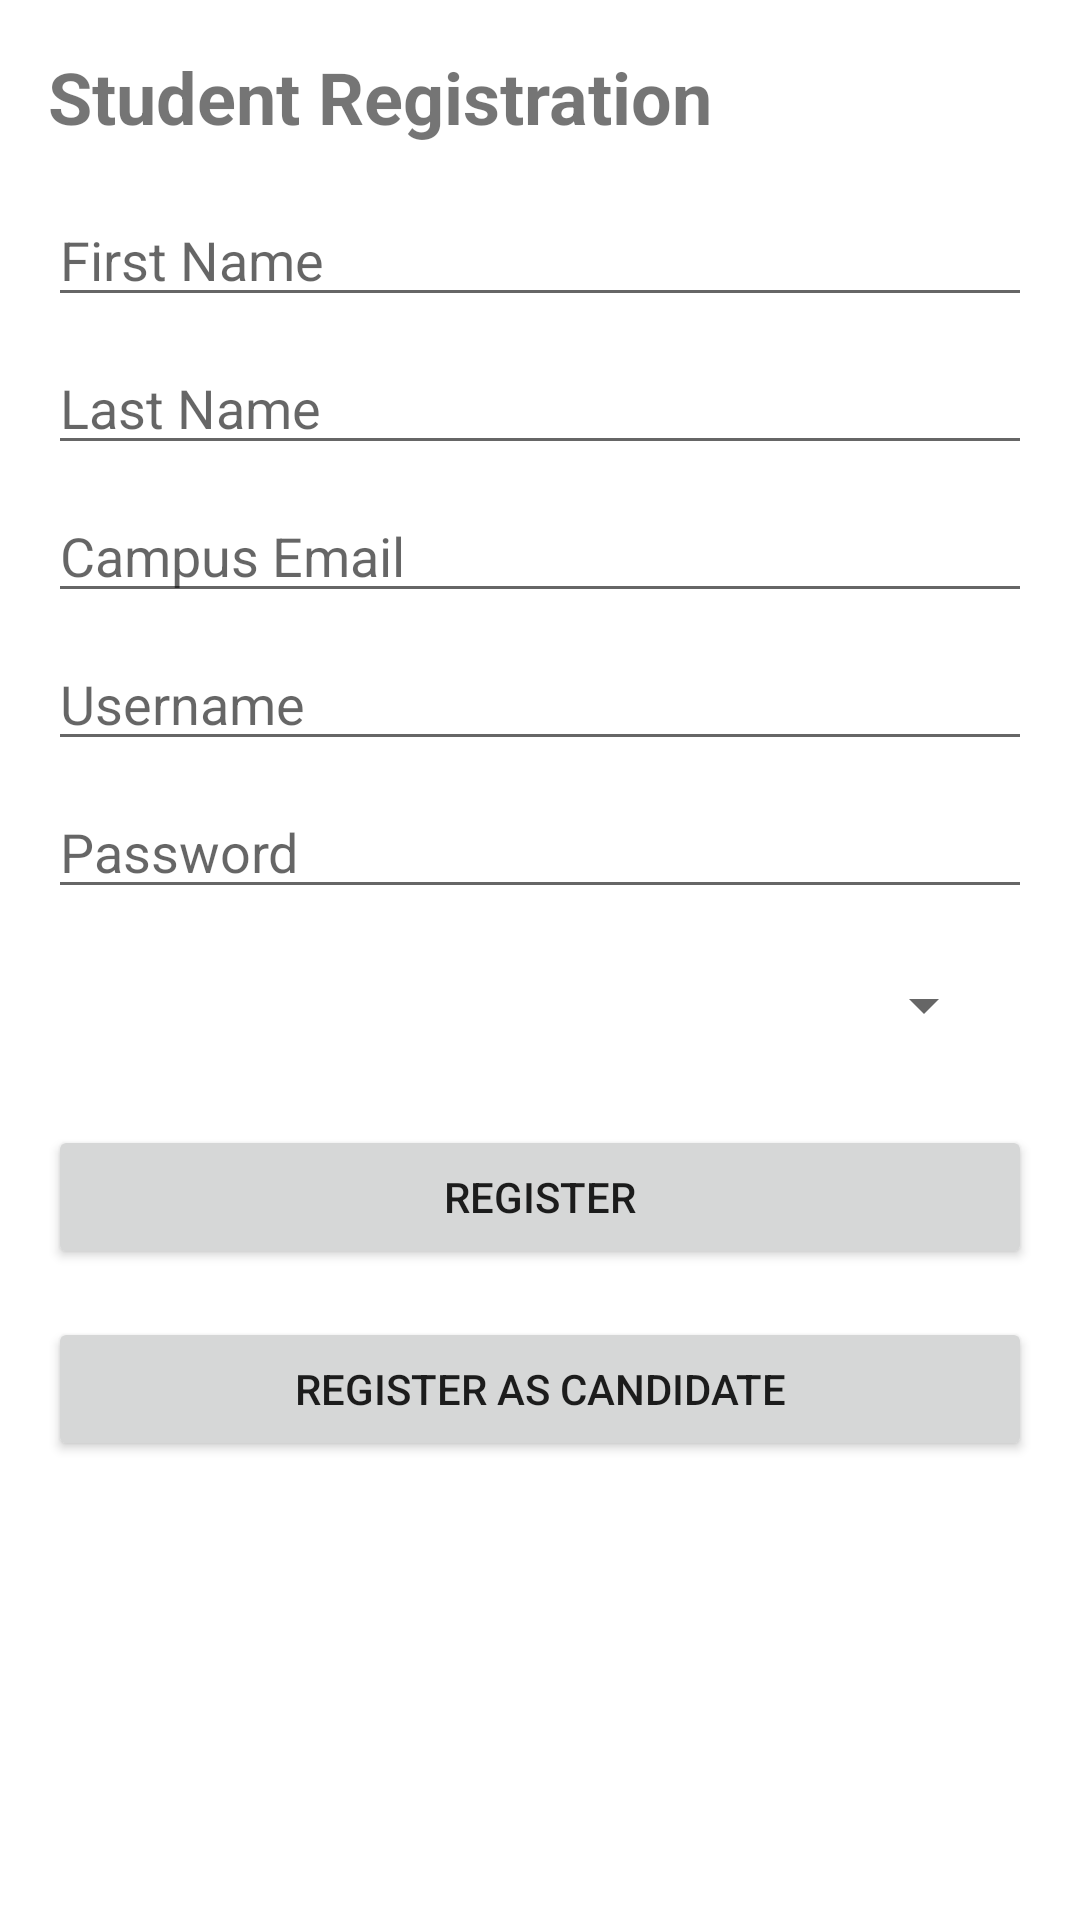

Android layout source for this screen:
<!-- AndroidManifest.xml: application theme Theme.XVote -->
<!-- res/layout/activity_student_registration.xml -->
<?xml version="1.0" encoding="utf-8"?>
<LinearLayout xmlns:android="http://schemas.android.com/apk/res/android"
    xmlns:tools="http://schemas.android.com/tools"
    android:layout_width="match_parent"
    android:layout_height="match_parent"
    android:orientation="vertical"
    android:padding="16dp"
    tools:context=".StudentRegistration">

    <TextView
        android:id="@+id/registrationTitleTextView"
        android:layout_width="match_parent"
        android:layout_height="wrap_content"
        android:text="Student Registration"
        android:textSize="24sp"
        android:textStyle="bold"
        android:layout_marginBottom="16dp"/>

    <EditText
        android:id="@+id/firstNameEditText"
        android:layout_width="match_parent"
        android:layout_height="wrap_content"
        android:hint="First Name"
        android:inputType="textPersonName"
        android:layout_marginBottom="8dp"/>

    <EditText
        android:id="@+id/lastNameEditText"
        android:layout_width="match_parent"
        android:layout_height="wrap_content"
        android:hint="Last Name"
        android:inputType="textPersonName"
        android:layout_marginBottom="8dp"/>

    <EditText
        android:id="@+id/emailEditText"
        android:layout_width="match_parent"
        android:layout_height="wrap_content"
        android:hint="Campus Email"
        android:inputType="textEmailAddress"
        android:layout_marginBottom="8dp"/>

    <EditText
        android:id="@+id/usernameEditText"
        android:layout_width="match_parent"
        android:layout_height="wrap_content"
        android:hint="Username"
        android:inputType="text"
        android:layout_marginBottom="8dp"/>

    <EditText
        android:id="@+id/passwordEditText"
        android:layout_width="match_parent"
        android:layout_height="wrap_content"
        android:hint="Password"
        android:inputType="textPassword"
        android:layout_marginBottom="8dp"/>

    <Spinner
        android:id="@+id/facultySpinner"
        android:layout_width="match_parent"
        android:layout_height="wrap_content"
        android:layout_margin="12dp"/>

    <Button
        android:id="@+id/registerButton"
        android:layout_width="match_parent"
        android:layout_height="wrap_content"
        android:text="Register"
        android:layout_marginTop="16dp"/>

    <Button
        android:id="@+id/registerCandidateButton"
        android:layout_width="match_parent"
        android:layout_height="wrap_content"
        android:text="Register as Candidate"
        android:layout_marginTop="16dp"/>

</LinearLayout>
<!-- resources referenced by this layout -->
<resources>
  <style name="Theme.XVote" parent="Theme.MaterialComponents.DayNight.DarkActionBar">
          
          <item name="colorPrimary">@color/purple_500</item>
          <item name="colorPrimaryVariant">@color/purple_700</item>
          <item name="colorOnPrimary">@color/white</item>
          
          <item name="colorSecondary">@color/teal_200</item>
          <item name="colorSecondaryVariant">@color/teal_700</item>
          <item name="colorOnSecondary">@color/black</item>
          
          <item name="android:statusBarColor">?attr/colorPrimaryVariant</item>
          
      </style>
  <!-- not gathered from this repository: default colours our renderer supplied (Android Studio template values) -->
  <color name="purple_500">#FF6200EE</color>
  <color name="purple_700">#FF3700B3</color>
  <color name="teal_200">#FF03DAC5</color>
  <color name="teal_700">#FF018786</color>
  <color name="black">#FF000000</color>
  <color name="white">#FFFFFFFF</color>
</resources>
